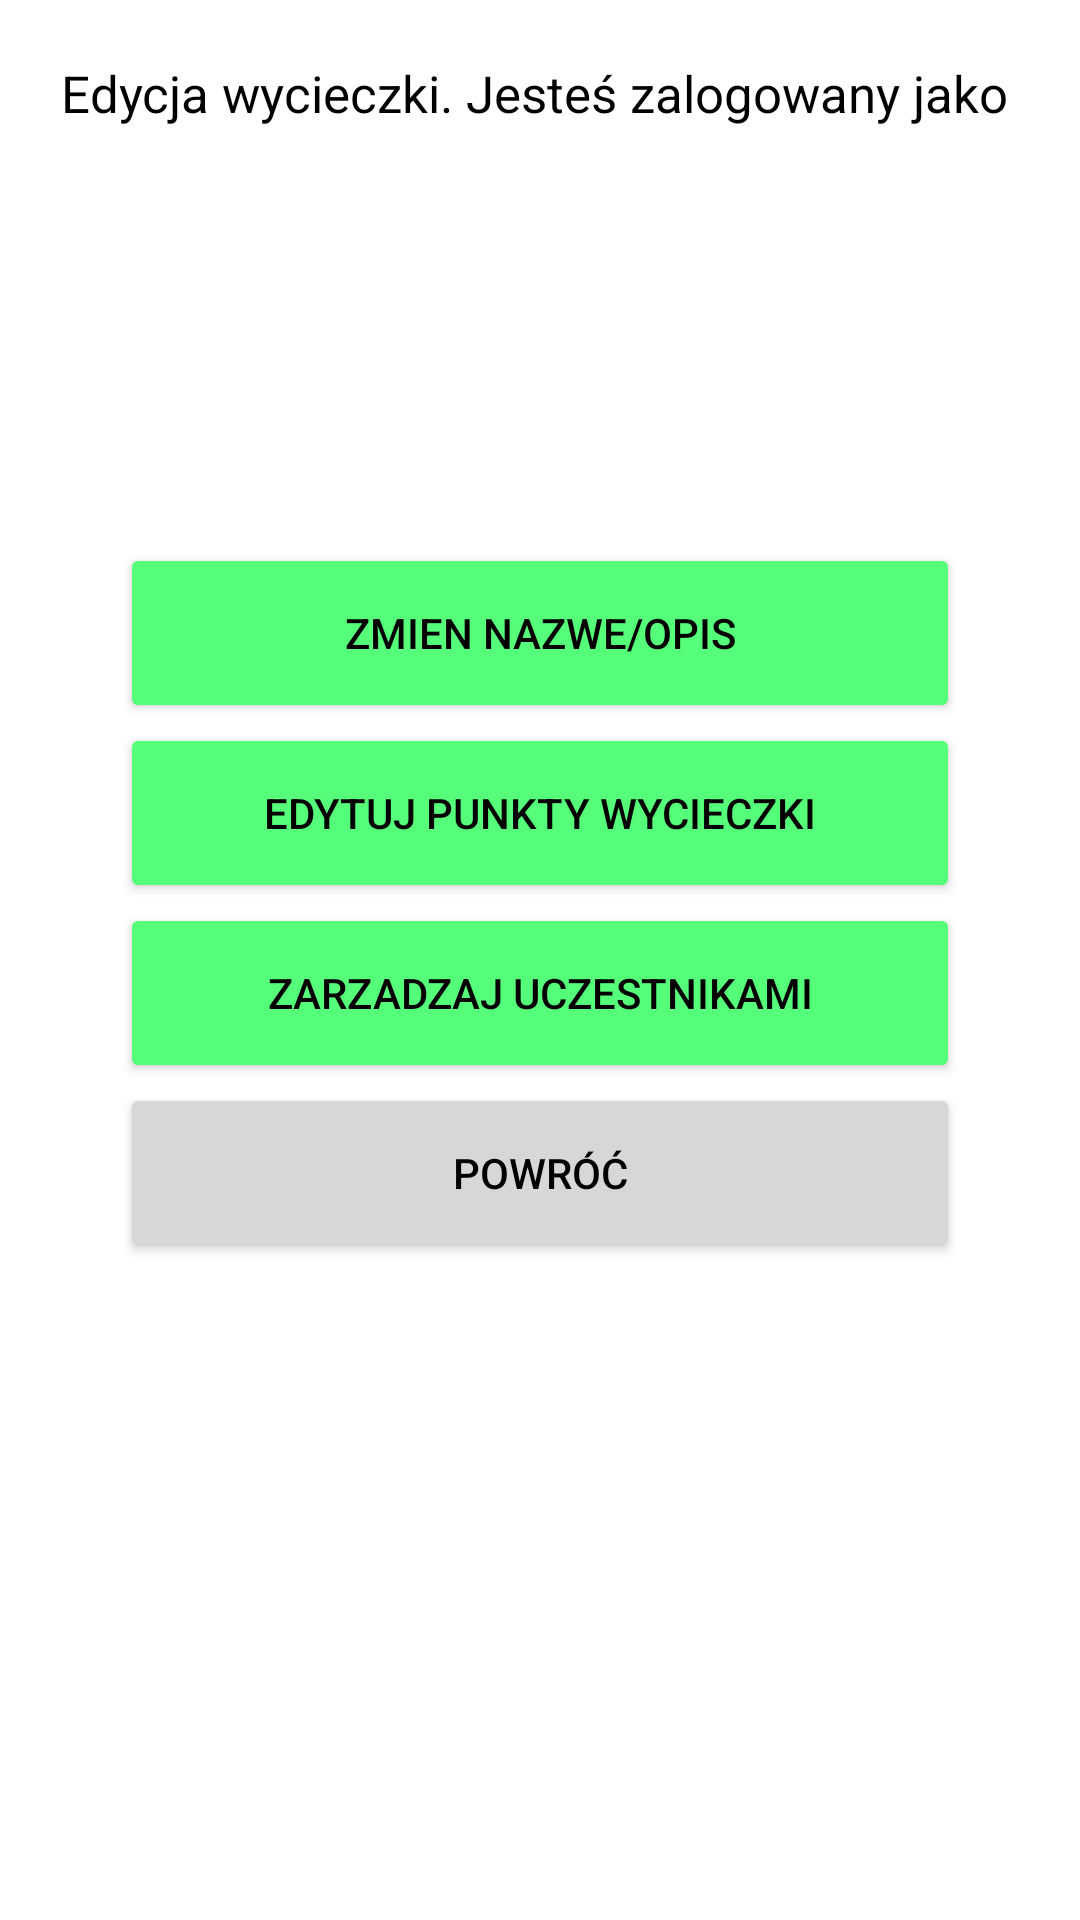

Reconstruct the res/layout file that produces this screen, plus the resources it refers to.
<!-- AndroidManifest.xml: application theme Theme.Easy_travel -->
<!-- res/layout/edit_trip_root.xml -->
<?xml version="1.0" encoding="utf-8"?>
<androidx.constraintlayout.widget.ConstraintLayout xmlns:android="http://schemas.android.com/apk/res/android"
    xmlns:app="http://schemas.android.com/apk/res-auto"
    xmlns:tools="http://schemas.android.com/tools"
    android:layout_width="match_parent"
    android:layout_height="match_parent">

    <ScrollView
        android:layout_width="match_parent"
        android:layout_height="match_parent"
        tools:layout_editor_absoluteX="16dp"
        tools:layout_editor_absoluteY="203dp">

        <LinearLayout
            android:layout_width="match_parent"
            android:layout_height="match_parent"
            android:orientation="vertical">

            <TextView
                android:id="@+id/text_title"
                style="@style/TEXT"
                android:layout_width="match_parent"
                android:layout_height="62dp"
                android:layout_below="@+id/title_txt"
                android:layout_centerHorizontal="true"
                android:layout_marginStart="0dp"
                android:layout_marginTop="0dp"
                android:layout_marginEnd="0dp"
                android:layout_marginBottom="0dp"
                android:gravity="center|center_horizontal|center_vertical"
                android:text="Edycja wycieczki. Jesteś zalogowany jako "
                android:textSize="17sp" />



            <Space
                android:layout_width="match_parent"
                android:layout_height="119dp" />

            <Button
                android:id="@+id/edit_trip_name"
                android:layout_width="match_parent"
                android:layout_height="60dp"
                android:layout_marginStart="40dp"
                android:layout_marginEnd="40dp"
                android:backgroundTint="#55FF7A"
                android:text="zmien nazwe/opis"
                android:textColor="@color/black" />

            <Button
                android:id="@+id/edit_trip_events"
                android:layout_width="match_parent"
                android:layout_height="60dp"
                android:layout_marginStart="40dp"
                android:layout_marginEnd="40dp"
                android:backgroundTint="#55FF7A"
                android:text="edytuj punkty wycieczki"
                android:textColor="@color/black" />

            <Button
                android:id="@+id/edit_trip_members"
                android:layout_width="match_parent"
                android:layout_height="60dp"
                android:layout_marginStart="40dp"
                android:layout_marginEnd="40dp"
                android:backgroundTint="#55FF7A"
                android:text="zarzadzaj uczestnikami"
                android:textColor="@color/black" />

            <Button
                android:id="@+id/edit_trip_return"
                android:layout_width="match_parent"
                android:layout_height="60dp"
                android:layout_marginStart="40dp"
                android:layout_marginEnd="40dp"
                android:text="Powróć"
                android:textColor="@color/black" />

            <Space
                android:layout_width="match_parent"
                android:layout_height="50dp" />

            <Button
                android:id="@+id/del_trip"
                android:layout_width="match_parent"
                android:layout_height="60dp"
                android:layout_marginStart="40dp"
                android:layout_marginEnd="40dp"
                android:text="Usuń wycieczkę"
                android:alpha="0"
                android:enabled="false"
                android:backgroundTint="#ED5555"
                android:textColor="@color/black" />
        </LinearLayout>
    </ScrollView>

</androidx.constraintlayout.widget.ConstraintLayout>
<!-- resources referenced by this layout -->
<resources>
  <style name="TEXT">
          <item name="android:textColor">@color/black</item>
      </style>
  <style name="Theme.Easy_travel" parent="Theme.MaterialComponents.DayNight.DarkActionBar">
          <item name="windowActionBar">false</item>
          <item name="windowNoTitle">true</item>
  
          
          <item name="colorPrimary">#00D5FF</item>  
          <item name="colorPrimaryVariant">@color/black</item>
          <item name="colorOnPrimary">@color/white</item>
          
          <item name="colorSecondary">@color/teal_200</item>
          <item name="colorSecondaryVariant">@color/teal_700</item>
          <item name="colorOnSecondary">@color/black</item>
          
          <item name="android:statusBarColor" tools:targetApi="l">?attr/colorPrimaryVariant</item>
          
      </style>
  <!-- not gathered from this repository: default colours our renderer supplied (Android Studio template values) -->
  <color name="teal_200">#FF03DAC5</color>
  <color name="teal_700">#FF018786</color>
  <color name="black">#FF000000</color>
  <color name="white">#FFFFFFFF</color>
</resources>
